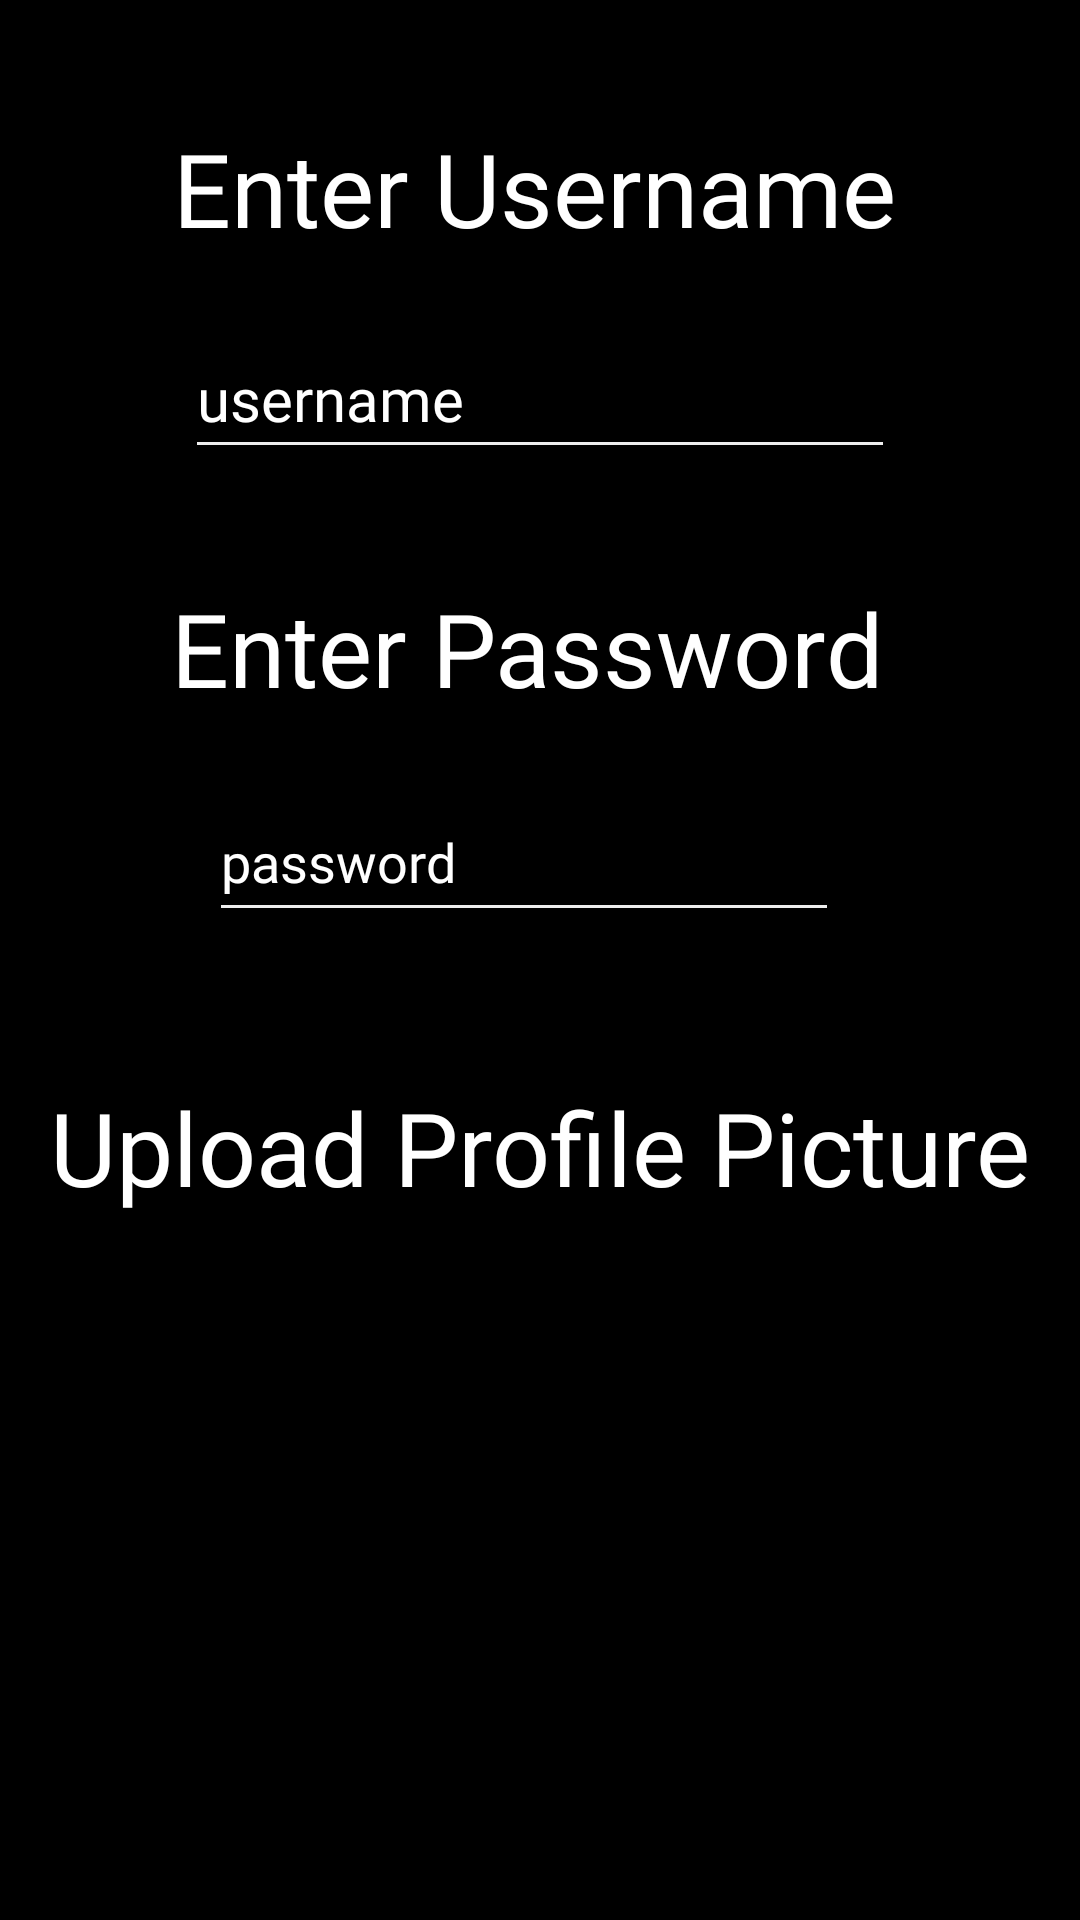

Write the Android layout XML for this screen, with the resource values it uses.
<!-- AndroidManifest.xml: application theme Theme.EventsApp -->
<!-- res/layout/activity_final_student_sign_up.xml -->
<?xml version="1.0" encoding="utf-8"?>
<androidx.constraintlayout.widget.ConstraintLayout xmlns:android="http://schemas.android.com/apk/res/android"
    xmlns:app="http://schemas.android.com/apk/res-auto"
    xmlns:tools="http://schemas.android.com/tools"
    android:layout_width="match_parent"
    android:layout_height="match_parent"
    android:background="#000000"
    tools:context=".activities.FinalStudentSignUpActivity">

    <TextView
        android:id="@+id/textView10"
        android:layout_width="wrap_content"
        android:layout_height="wrap_content"
        android:layout_marginTop="40dp"
        android:fontFamily="@font/alike_angular"
        android:text="Enter Username"
        android:textColor="#FFFFFF"
        android:textSize="34sp"
        app:layout_constraintEnd_toEndOf="parent"
        app:layout_constraintHorizontal_bias="0.484"
        app:layout_constraintStart_toStartOf="parent"
        app:layout_constraintTop_toTopOf="parent" />

    <TextView
        android:id="@+id/textView8"
        android:layout_width="wrap_content"
        android:layout_height="wrap_content"
        android:layout_marginTop="37dp"
        android:fontFamily="@font/alike_angular"
        android:text="Enter Password"
        android:textColor="#FFFFFF"
        android:textSize="34sp"
        app:layout_constraintEnd_toEndOf="parent"
        app:layout_constraintHorizontal_bias="0.465"
        app:layout_constraintStart_toStartOf="parent"
        app:layout_constraintTop_toBottomOf="@+id/etUserNameEntry" />

    <EditText
        android:id="@+id/etUserNameEntry"
        android:layout_width="wrap_content"
        android:layout_height="50dp"
        android:layout_marginTop="21dp"
        android:backgroundTint="@color/LightGray"
        android:ems="10"
        android:fontFamily="@font/alike_angular"
        android:hint="username"
        android:inputType="textPersonName"
        android:textColor="#FFFFFF"
        android:textColorHint="#FFFFFF"
        android:textCursorDrawable="@drawable/edittextcursor"
        android:textSize="20sp"
        app:layout_constraintEnd_toEndOf="parent"
        app:layout_constraintStart_toStartOf="parent"
        app:layout_constraintTop_toBottomOf="@+id/textView10" />

    <EditText
        android:id="@+id/etPasswordEntry"
        android:layout_width="wrap_content"
        android:layout_height="50dp"
        android:layout_marginStart="88dp"
        android:layout_marginTop="22dp"
        android:layout_marginEnd="99dp"
        android:backgroundTint="@color/LightGray"
        android:ems="10"
        android:fontFamily="@font/alike_angular"
        android:hint="password"
        android:inputType="textPassword"
        android:textColor="#FFFFFF"
        android:textColorHint="#FFFFFF"
        android:textCursorDrawable="@drawable/edittextcursor"
        app:layout_constraintEnd_toEndOf="parent"
        app:layout_constraintStart_toStartOf="parent"
        app:layout_constraintTop_toBottomOf="@+id/textView8" />

    <ImageView
        android:id="@+id/ivInitialProfilePicture"
        android:layout_width="166dp"
        android:layout_height="154dp"
        android:layout_marginTop="28dp"
        app:layout_constraintEnd_toEndOf="parent"
        app:layout_constraintHorizontal_bias="0.497"
        app:layout_constraintStart_toStartOf="parent"
        app:layout_constraintTop_toBottomOf="@+id/textView9"
        tools:srcCompat="@drawable/img_1" />

    <TextView
        android:id="@+id/textView9"
        android:layout_width="wrap_content"
        android:layout_height="wrap_content"
        android:layout_marginTop="49dp"
        android:fontFamily="@font/alike_angular"
        android:text="Upload Profile Picture"
        android:textColor="#FFFFFF"
        android:textSize="34sp"
        app:layout_constraintEnd_toEndOf="parent"
        app:layout_constraintStart_toStartOf="parent"
        app:layout_constraintTop_toBottomOf="@+id/etPasswordEntry" />

    <Button
        android:id="@+id/btnCreateProfile"
        android:layout_width="wrap_content"
        android:layout_height="wrap_content"
        android:layout_marginTop="53dp"
        android:backgroundTint="@color/GarnetColer"
        android:text="Create Profile"
        app:cornerRadius="15dp"
        app:layout_constraintEnd_toEndOf="parent"
        app:layout_constraintStart_toStartOf="parent"
        app:layout_constraintTop_toBottomOf="@+id/ivInitialProfilePicture" />
</androidx.constraintlayout.widget.ConstraintLayout>
<!-- resources referenced by this layout -->
<resources>
  <color name="GarnetColer">#9A2A2A</color>
  <color name="LightGray">#EEEEEE</color>
  <!-- drawable img_1: png bitmap (drawable, 7347 bytes) -->
  <style name="Theme.EventsApp" parent="Theme.MaterialComponents.DayNight.DarkActionBar">
          
          <item name="colorPrimary">@color/purple_500</item>
          <item name="colorPrimaryVariant">@color/GarnetColer</item>
          <item name="colorOnPrimary">@color/white</item>
          
          <item name="colorSecondary">@color/teal_200</item>
          <item name="colorSecondaryVariant">@color/teal_700</item>
          <item name="colorOnSecondary">@color/black</item>
          
          <item name="android:statusBarColor" tools:targetApi="l">?attr/colorPrimaryVariant</item>
          
      </style>
  <color name="purple_500">#FF6200EE</color>
  <color name="white">#FFFFFFFF</color>
  <color name="teal_200">#FF03DAC5</color>
  <color name="teal_700">#FF018786</color>
  <color name="black">#FF000000</color>
</resources>
